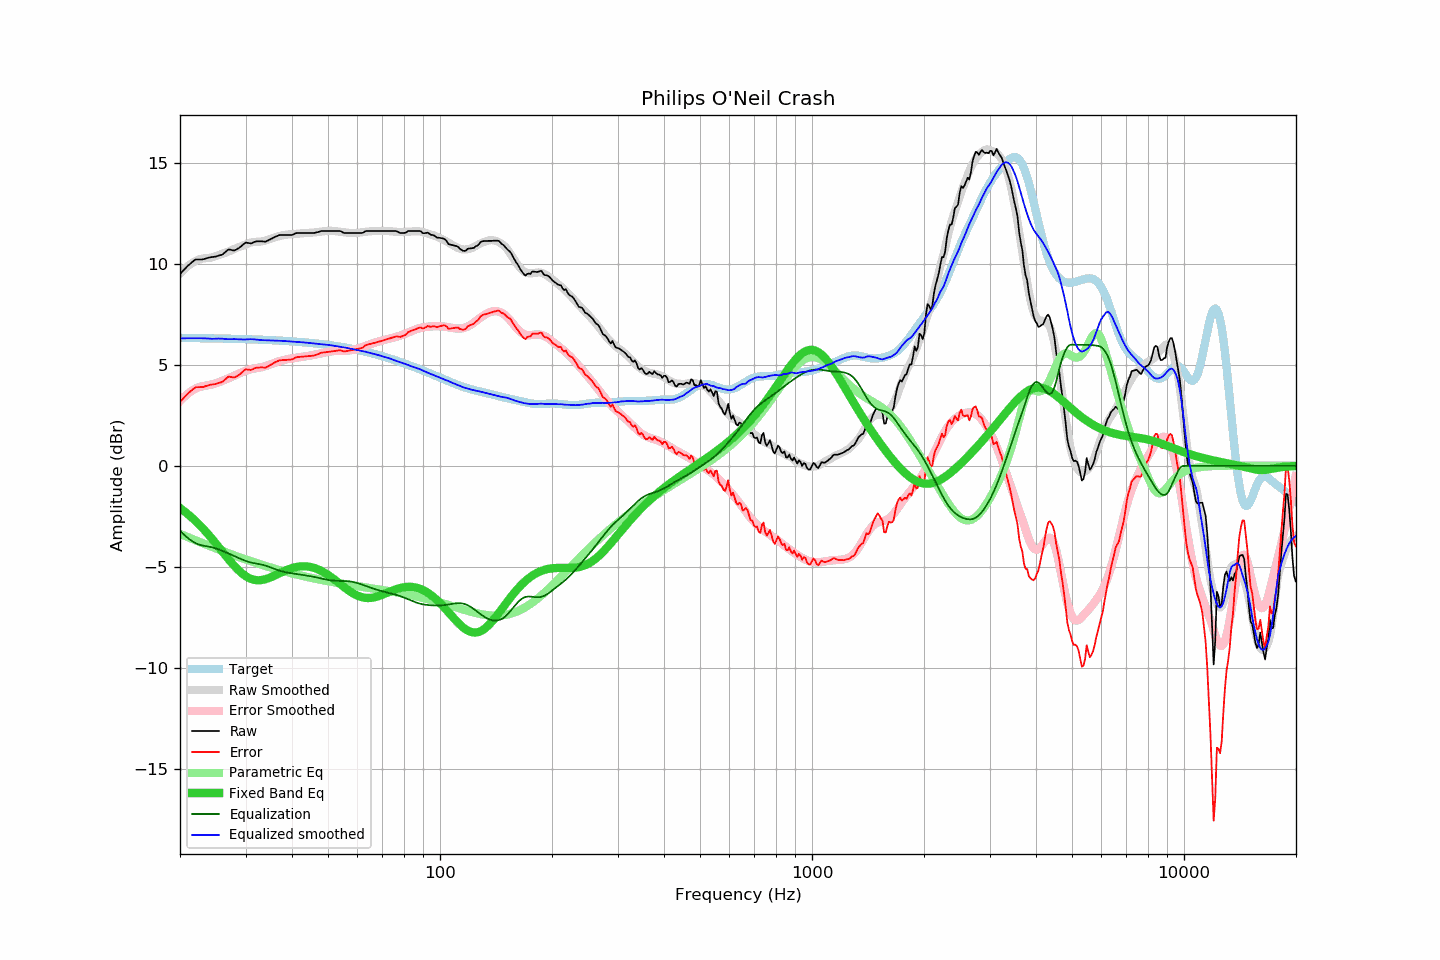

The table this chart was drawn from, first rows:
frequency, raw, error, smoothed, error_smoothed, equalization, parametric_eq, equalized_raw, equalized_smoothed, target
20.00, 9.50, 3.17, 9.52, 3.21, -3.21, -2.09, 6.29, 6.31, 6.34
20.20, 9.58, 3.25, 9.61, 3.29, -3.29, -2.15, 6.29, 6.32, 6.33
20.40, 9.67, 3.34, 9.69, 3.37, -3.37, -2.21, 6.30, 6.32, 6.33
20.61, 9.75, 3.42, 9.77, 3.45, -3.45, -2.27, 6.30, 6.32, 6.33
20.81, 9.83, 3.50, 9.84, 3.52, -3.52, -2.33, 6.32, 6.32, 6.33
21.02, 9.92, 3.59, 9.90, 3.58, -3.58, -2.40, 6.34, 6.32, 6.33
21.23, 9.98, 3.65, 9.96, 3.64, -3.64, -2.46, 6.34, 6.32, 6.33
21.44, 10.05, 3.72, 10.02, 3.70, -3.70, -2.53, 6.36, 6.32, 6.33
21.66, 10.12, 3.79, 10.07, 3.75, -3.75, -2.61, 6.37, 6.32, 6.33
21.87, 10.18, 3.86, 10.12, 3.80, -3.80, -2.68, 6.39, 6.32, 6.33
22.09, 10.22, 3.90, 10.16, 3.84, -3.84, -2.76, 6.38, 6.32, 6.33
22.31, 10.22, 3.90, 10.20, 3.88, -3.88, -2.83, 6.34, 6.32, 6.33
22.54, 10.22, 3.90, 10.23, 3.90, -3.90, -2.91, 6.32, 6.32, 6.32
22.76, 10.22, 3.90, 10.25, 3.93, -3.93, -2.99, 6.30, 6.32, 6.32
22.99, 10.22, 3.90, 10.26, 3.94, -3.94, -3.08, 6.28, 6.32, 6.32
23.22, 10.24, 3.92, 10.28, 3.96, -3.96, -3.16, 6.28, 6.32, 6.32
23.45, 10.27, 3.95, 10.29, 3.97, -3.97, -3.25, 6.30, 6.31, 6.32
23.69, 10.29, 3.97, 10.29, 3.99, -3.99, -3.34, 6.31, 6.31, 6.32
23.92, 10.31, 4.00, 10.30, 4.00, -4.00, -3.43, 6.31, 6.30, 6.32
24.16, 10.33, 4.02, 10.31, 4.02, -4.02, -3.52, 6.32, 6.29, 6.32
24.40, 10.34, 4.03, 10.32, 4.03, -4.03, -3.62, 6.31, 6.29, 6.31
24.65, 10.35, 4.04, 10.35, 4.06, -4.06, -3.71, 6.29, 6.29, 6.31
24.89, 10.36, 4.05, 10.38, 4.08, -4.08, -3.81, 6.28, 6.30, 6.31
25.14, 10.38, 4.07, 10.41, 4.11, -4.11, -3.91, 6.27, 6.30, 6.31
25.39, 10.41, 4.10, 10.44, 4.14, -4.14, -4.01, 6.28, 6.30, 6.31
25.65, 10.43, 4.13, 10.47, 4.17, -4.17, -4.11, 6.26, 6.30, 6.31
25.91, 10.45, 4.15, 10.50, 4.20, -4.20, -4.21, 6.25, 6.30, 6.30
26.16, 10.50, 4.20, 10.52, 4.23, -4.23, -4.31, 6.27, 6.29, 6.30
26.43, 10.57, 4.27, 10.55, 4.26, -4.26, -4.41, 6.31, 6.29, 6.30
26.69, 10.64, 4.34, 10.58, 4.30, -4.30, -4.51, 6.34, 6.28, 6.30
26.96, 10.71, 4.41, 10.60, 4.33, -4.33, -4.60, 6.38, 6.27, 6.30
27.23, 10.71, 4.42, 10.64, 4.37, -4.37, -4.70, 6.35, 6.27, 6.30
27.50, 10.69, 4.40, 10.68, 4.40, -4.40, -4.79, 6.29, 6.27, 6.29
27.77, 10.67, 4.38, 10.72, 4.44, -4.44, -4.88, 6.23, 6.28, 6.29
28.05, 10.67, 4.38, 10.75, 4.47, -4.47, -4.97, 6.20, 6.28, 6.29
28.33, 10.71, 4.42, 10.79, 4.51, -4.51, -5.06, 6.20, 6.28, 6.29
28.62, 10.76, 4.48, 10.82, 4.55, -4.55, -5.14, 6.21, 6.27, 6.29
28.90, 10.80, 4.52, 10.85, 4.58, -4.58, -5.22, 6.22, 6.27, 6.28
29.19, 10.87, 4.59, 10.88, 4.62, -4.62, -5.29, 6.26, 6.26, 6.28
29.48, 10.94, 4.66, 10.91, 4.65, -4.65, -5.35, 6.29, 6.26, 6.28
29.78, 11.01, 4.73, 10.94, 4.68, -4.68, -5.41, 6.33, 6.26, 6.28
30.08, 11.06, 4.79, 10.97, 4.71, -4.71, -5.47, 6.35, 6.26, 6.27
30.38, 11.04, 4.77, 11.00, 4.74, -4.74, -5.52, 6.30, 6.27, 6.27
30.68, 11.03, 4.76, 11.03, 4.76, -4.76, -5.56, 6.27, 6.27, 6.27
30.99, 11.01, 4.75, 11.06, 4.78, -4.78, -5.59, 6.23, 6.27, 6.27
31.30, 11.04, 4.78, 11.07, 4.80, -4.80, -5.62, 6.24, 6.27, 6.26
31.61, 11.08, 4.82, 11.09, 4.82, -4.82, -5.64, 6.26, 6.27, 6.26
31.93, 11.11, 4.85, 11.09, 4.83, -4.83, -5.66, 6.28, 6.26, 6.26
32.24, 11.12, 4.87, 11.10, 4.85, -4.85, -5.66, 6.27, 6.25, 6.26
32.57, 11.12, 4.87, 11.10, 4.86, -4.86, -5.67, 6.26, 6.24, 6.25
32.89, 11.12, 4.87, 11.11, 4.87, -4.87, -5.66, 6.25, 6.23, 6.25
33.22, 11.12, 4.88, 11.12, 4.89, -4.89, -5.65, 6.23, 6.23, 6.25
33.55, 11.11, 4.87, 11.13, 4.91, -4.91, -5.64, 6.20, 6.22, 6.24
33.89, 11.10, 4.86, 11.16, 4.93, -4.93, -5.62, 6.17, 6.22, 6.24
34.23, 11.13, 4.90, 11.18, 4.96, -4.96, -5.59, 6.17, 6.22, 6.24
34.57, 11.17, 4.94, 11.21, 4.99, -4.99, -5.56, 6.18, 6.22, 6.23
34.92, 11.21, 4.98, 11.23, 5.02, -5.02, -5.53, 6.19, 6.22, 6.23
35.27, 11.25, 5.03, 11.26, 5.05, -5.05, -5.50, 6.20, 6.21, 6.22
35.62, 11.29, 5.07, 11.29, 5.08, -5.08, -5.46, 6.21, 6.21, 6.22
35.97, 11.34, 5.13, 11.31, 5.11, -5.11, -5.43, 6.24, 6.21, 6.22
... 635 more rows
